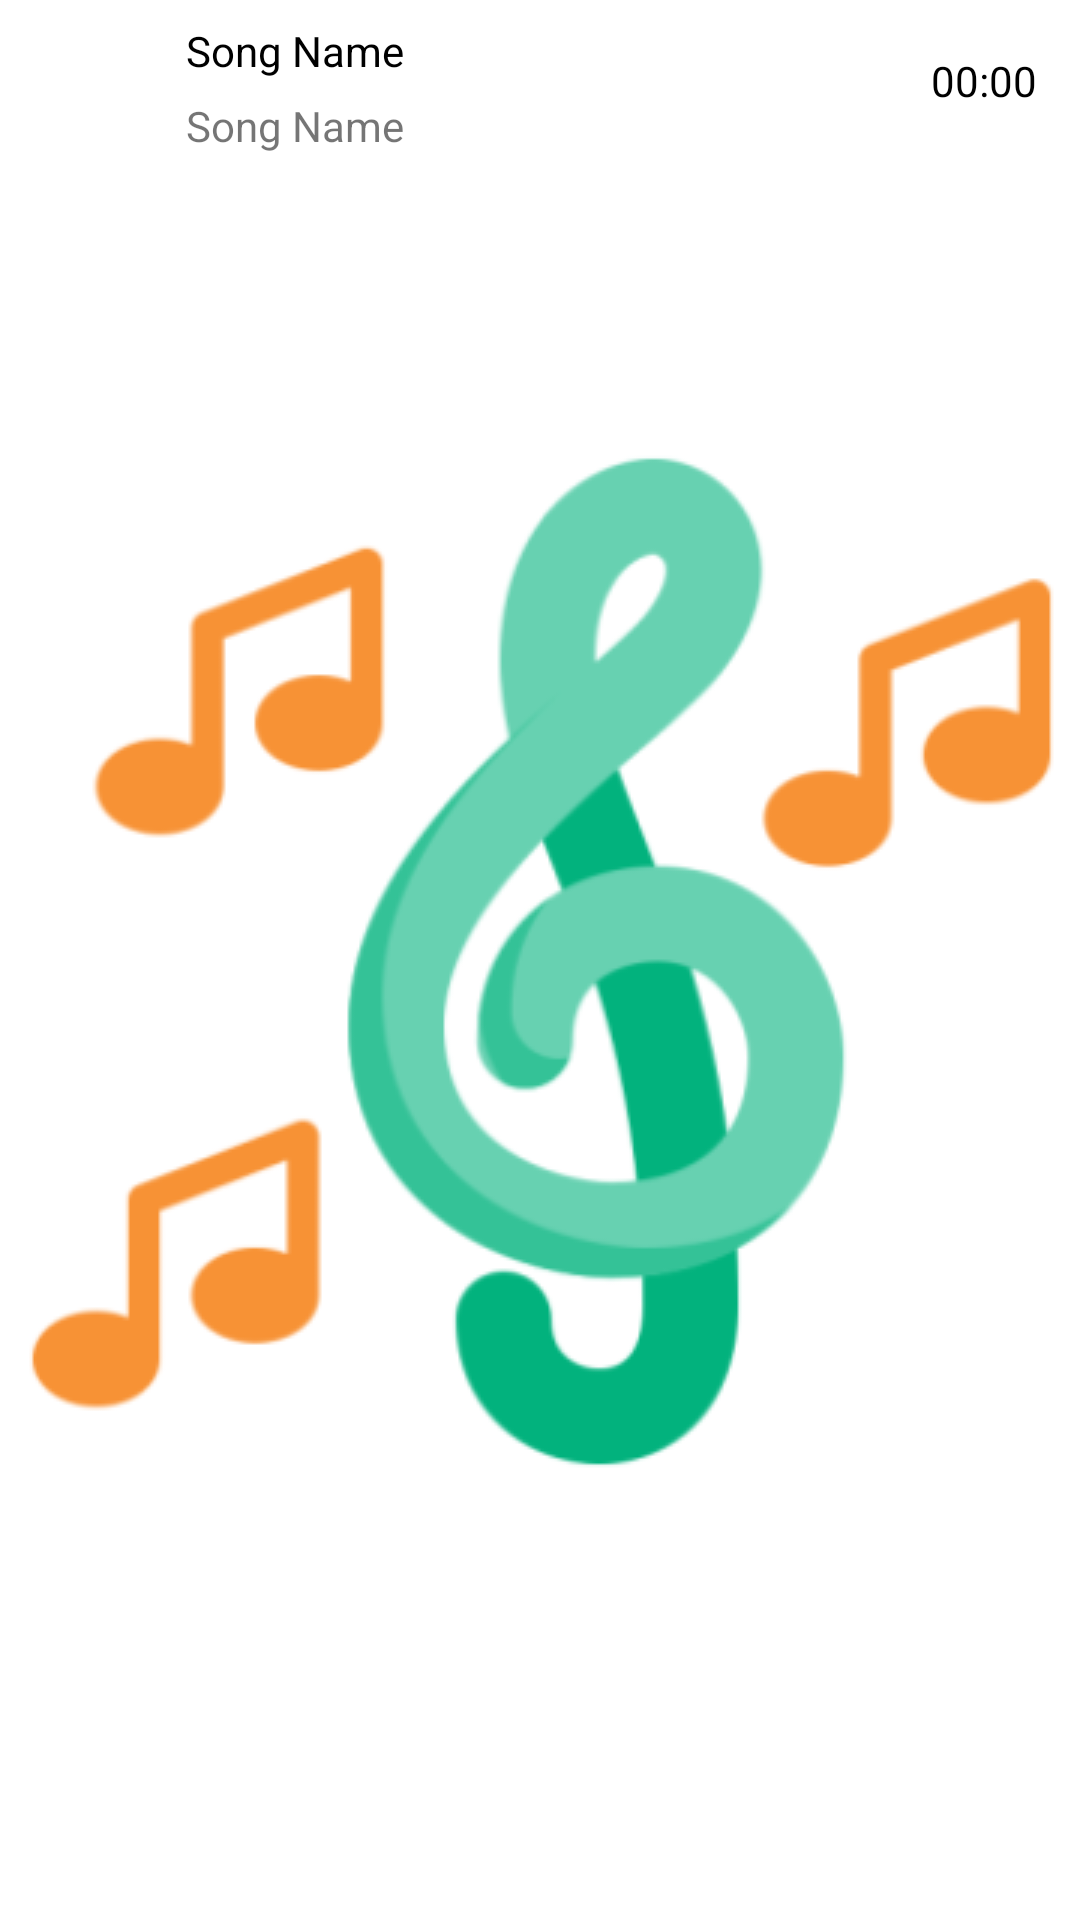

This screen was rendered from an Android layout file. Write that file and the resources it references.
<!-- AndroidManifest.xml: application theme splash_sceen -->
<!-- res/layout/music_view.xml -->
<?xml version="1.0" encoding="utf-8"?>
<RelativeLayout xmlns:android="http://schemas.android.com/apk/res/android"
    android:layout_width="match_parent"
    android:layout_height="wrap_content"
    xmlns:app="http://schemas.android.com/apk/res-auto"
    android:padding="2dp"
    android:layout_marginBottom="5dp">

    <com.google.android.material.imageview.ShapeableImageView
        android:id="@+id/imageMV"
        android:layout_width="50dp"
        android:layout_height="50dp"
        android:src="@mipmap/music_palyer_icon"
        app:shapeAppearanceOverlay="@style/curved"
        android:layout_marginStart="5dp"/>

    <TextView
        android:id="@+id/songNameMV"
        android:layout_width="wrap_content"
        android:layout_height="30dp"
        android:layout_marginStart="5dp"
        android:layout_toStartOf="@id/songDuration"
        android:layout_toEndOf="@id/imageMV"
        android:text="@string/song_name"
        android:textColor="@color/black"
        android:gravity="center_vertical"
        android:singleLine="true"/>
    <TextView
        android:id="@+id/songAlbumMV"
        android:layout_width="wrap_content"
        android:layout_height="20dp"
        android:text="@string/song_name"
        android:layout_toEndOf="@id/imageMV"
        android:layout_toStartOf="@id/songDuration"
        android:layout_marginStart="5dp"
        android:layout_marginTop="30dp"
        android:gravity="center_vertical"
        android:singleLine="true"/>

    <TextView
        android:id="@+id/songDuration"
        android:layout_width="50dp"
        android:layout_height="50dp"
        android:text="@string/start_tv"
        android:layout_alignParentEnd="true"
        android:gravity="center"
        android:textColor="@color/black"
        android:layout_marginHorizontal="5dp"/>

</RelativeLayout>
<!-- resources referenced by this layout -->
<resources>
  <color name="black">#FF000000</color>
  <!-- mipmap music_palyer_icon (mipmap-anydpi-v26) -->
  <?xml version="1.0" encoding="utf-8"?>
  <adaptive-icon xmlns:android="http://schemas.android.com/apk/res/android">
      <background android:drawable="@color/music_palyer_icon_background"/>
      <foreground android:drawable="@mipmap/music_palyer_icon_foreground"/>
  </adaptive-icon>
  <string name="song_name">Song Name</string>
  <string name="start_tv">00:00</string>
  <style name="splash_sceen" parent="Theme.MaterialComponents.DayNight.NoActionBar">
          <item name="android:windowBackground">@drawable/splash_screen</item>
      </style>
  <color name="music_palyer_icon_background">#FFFFFF</color>
  <!-- drawable splash_screen (drawable) -->
  <?xml version="1.0" encoding="utf-8"?>
  <layer-list xmlns:android="http://schemas.android.com/apk/res/android">
  
      <item android:drawable="@color/white"/>
      <item android:drawable="@drawable/music_palyer_icon_splash_screen" android:gravity="center"/>
  </layer-list>
  <color name="white">#FFFFFFFF</color>
  <!-- drawable music_palyer_icon_splash_screen: png bitmap (drawable, 32485 bytes) -->
</resources>
